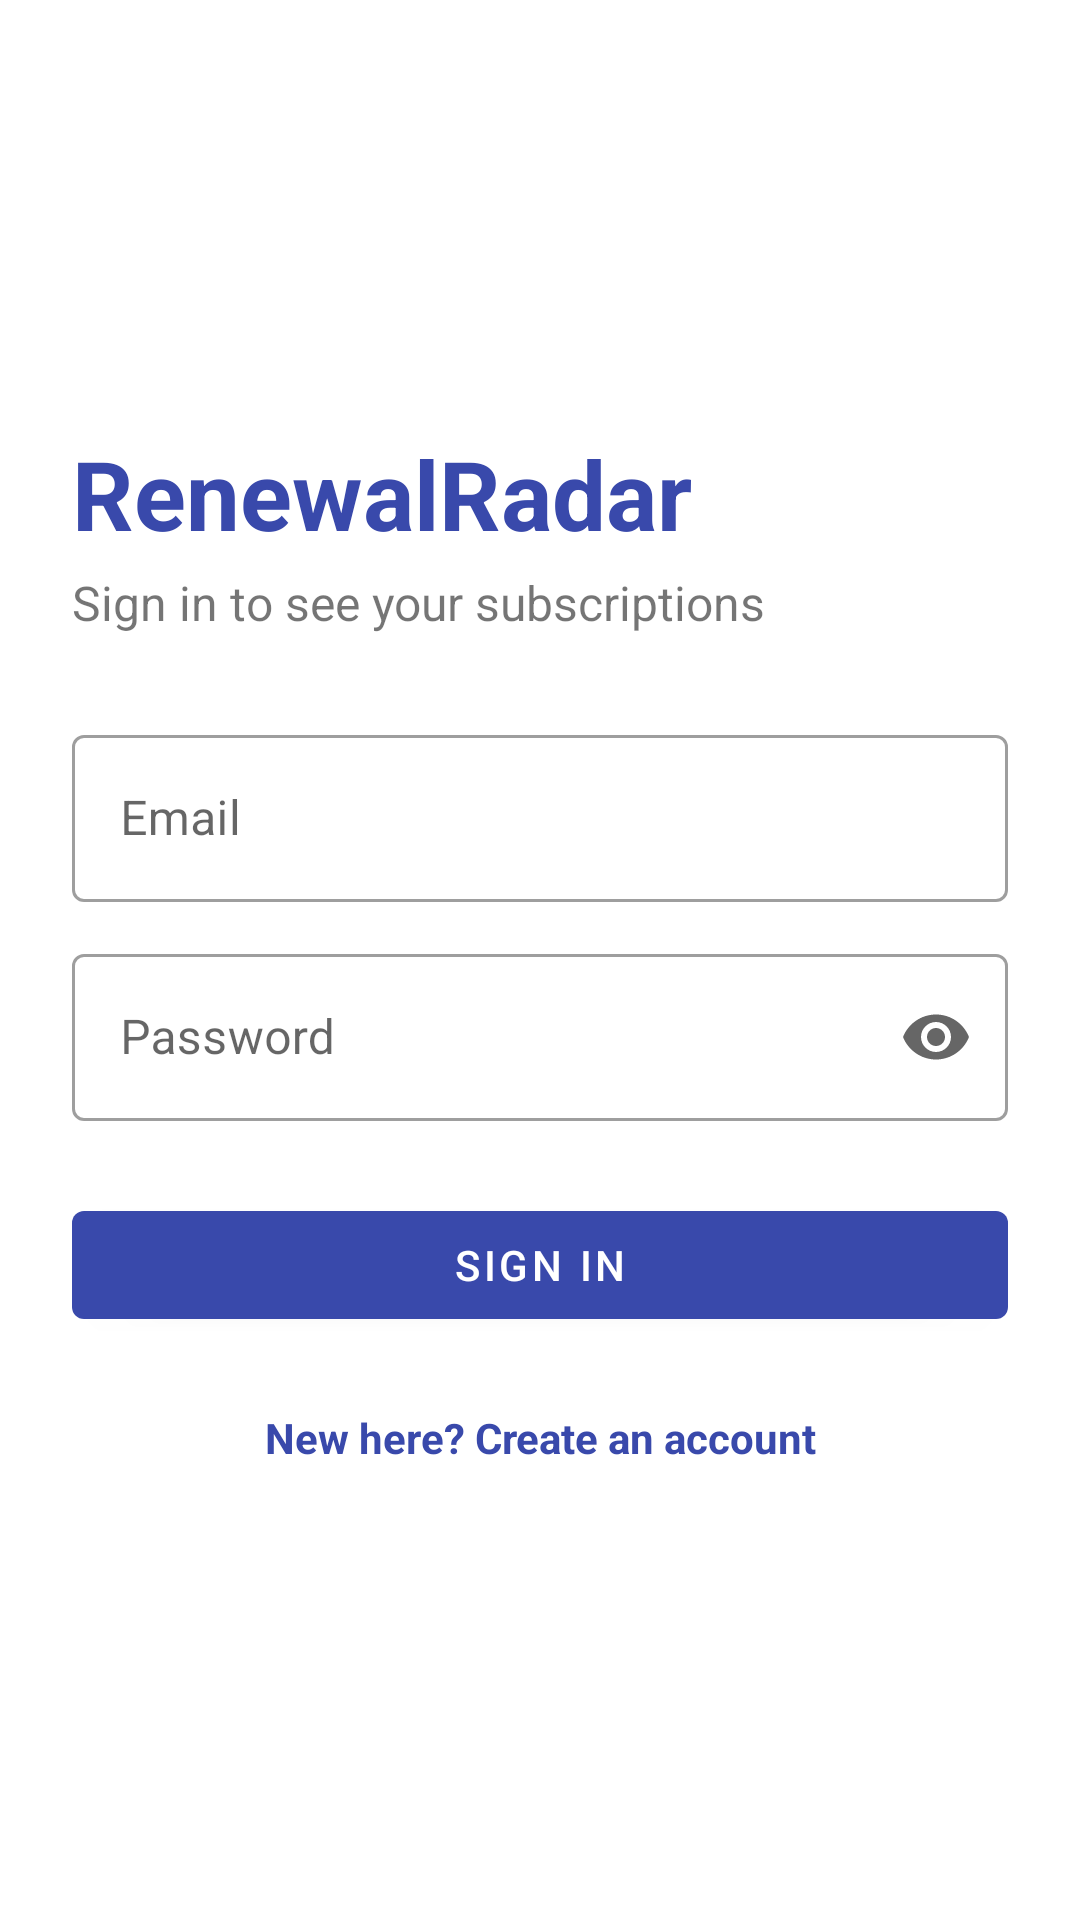

Write the Android layout XML for this screen, with the resource values it uses.
<!-- AndroidManifest.xml: application theme Theme.RenewalRadar -->
<!-- res/layout/activity_login.xml -->
<?xml version="1.0" encoding="utf-8"?>
<ScrollView xmlns:android="http://schemas.android.com/apk/res/android"
    xmlns:app="http://schemas.android.com/apk/res-auto"
    xmlns:tools="http://schemas.android.com/tools"
    android:layout_width="match_parent"
    android:layout_height="match_parent"
    android:fillViewport="true"
    tools:context=".LoginActivity">

    <LinearLayout
        android:layout_width="match_parent"
        android:layout_height="wrap_content"
        android:gravity="center_vertical"
        android:orientation="vertical"
        android:padding="24dp">

        <TextView
            android:layout_width="wrap_content"
            android:layout_height="wrap_content"
            android:text="RenewalRadar"
            android:textColor="?attr/colorPrimary"
            android:textSize="32sp"
            android:textStyle="bold" />

        <TextView
            android:layout_width="wrap_content"
            android:layout_height="wrap_content"
            android:layout_marginTop="4dp"
            android:layout_marginBottom="16dp"
            android:text="Sign in to see your subscriptions"
            android:textSize="16sp" />

        <com.google.android.material.textfield.TextInputLayout
            android:id="@+id/tilEmail"
            style="@style/Widget.MaterialComponents.TextInputLayout.OutlinedBox"
            android:layout_width="match_parent"
            android:layout_height="wrap_content"
            android:layout_marginTop="12dp"
            android:hint="Email">

            <com.google.android.material.textfield.TextInputEditText
                android:id="@+id/etEmail"
                android:layout_width="match_parent"
                android:layout_height="wrap_content"
                android:inputType="textEmailAddress" />
        </com.google.android.material.textfield.TextInputLayout>

        <com.google.android.material.textfield.TextInputLayout
            android:id="@+id/tilPassword"
            style="@style/Widget.MaterialComponents.TextInputLayout.OutlinedBox"
            android:layout_width="match_parent"
            android:layout_height="wrap_content"
            android:layout_marginTop="12dp"
            android:hint="Password"
            app:endIconMode="password_toggle">

            <com.google.android.material.textfield.TextInputEditText
                android:id="@+id/etPassword"
                android:layout_width="match_parent"
                android:layout_height="wrap_content"
                android:inputType="textPassword" />
        </com.google.android.material.textfield.TextInputLayout>

        <com.google.android.material.button.MaterialButton
            android:id="@+id/btnSignIn"
            android:layout_width="match_parent"
            android:layout_height="wrap_content"
            android:layout_marginTop="24dp"
            android:text="Sign in" />

        <TextView
            android:id="@+id/tvGoToRegister"
            android:layout_width="match_parent"
            android:layout_height="wrap_content"
            android:layout_marginTop="16dp"
            android:gravity="center"
            android:padding="8dp"
            android:text="New here? Create an account"
            android:textColor="?attr/colorPrimary"
            android:textStyle="bold" />
    </LinearLayout>
</ScrollView>
<!-- resources referenced by this layout -->
<resources>
  <style name="Theme.RenewalRadar" parent="Theme.MaterialComponents.DayNight.NoActionBar">
          <item name="colorPrimary">@color/brand</item>
          <item name="colorPrimaryVariant">@color/brand_dark</item>
          <item name="colorOnPrimary">@color/white</item>
          <item name="colorSecondary">@color/accent</item>
          <item name="colorSecondaryVariant">@color/accent_dark</item>
          <item name="colorOnSecondary">@color/black</item>
          <item name="android:statusBarColor" tools:targetApi="l">?attr/colorPrimaryVariant</item>
      </style>
  <color name="brand">#FF3949AB</color>
  <color name="brand_dark">#FF283593</color>
  <color name="white">#FFFFFFFF</color>
  <color name="accent">#FFFFB300</color>
  <color name="accent_dark">#FFFF8F00</color>
  <color name="black">#FF000000</color>
</resources>
